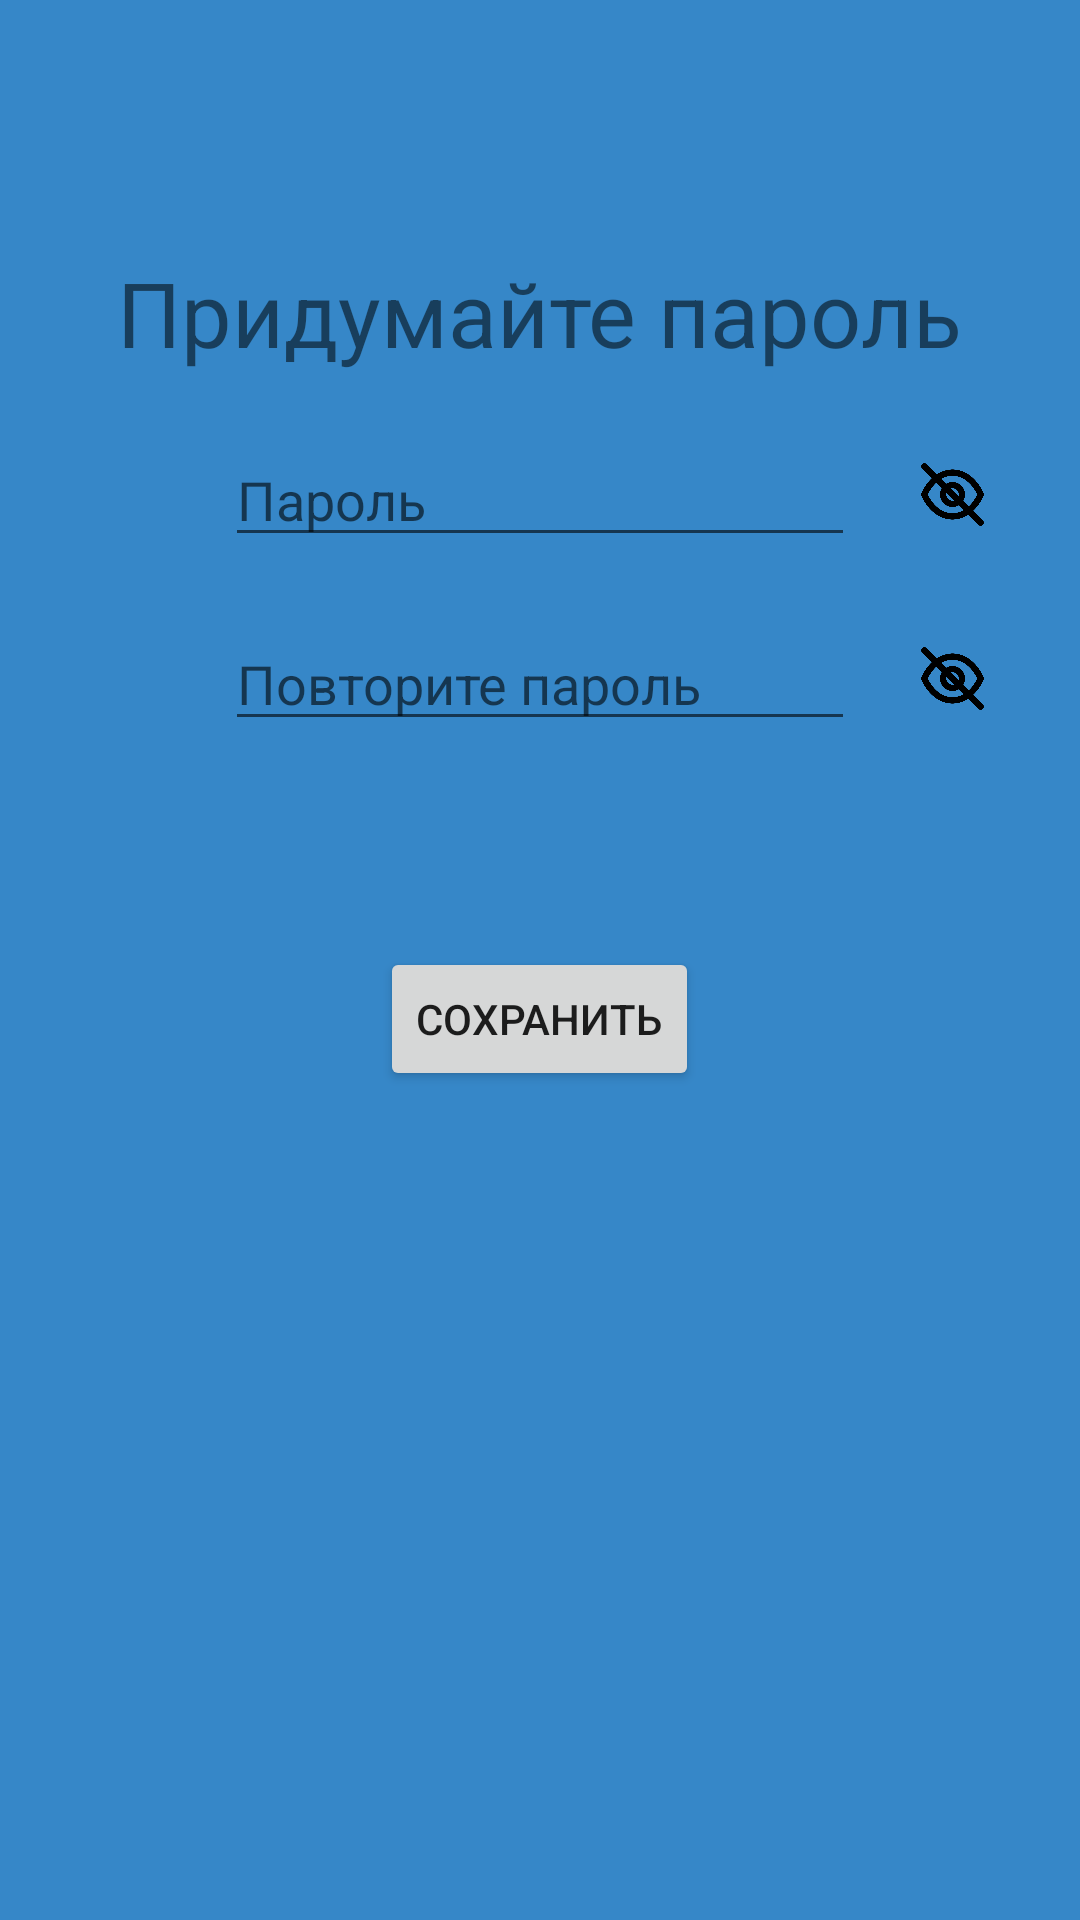

Produce the Android XML layout that renders to this screen, including the resource entries it uses.
<!-- AndroidManifest.xml: application theme Theme.CanisApp -->
<!-- res/layout/fragment_reg_password.xml -->
<?xml version="1.0" encoding="utf-8"?>
<RelativeLayout xmlns:android="http://schemas.android.com/apk/res/android"
    xmlns:tools="http://schemas.android.com/tools"
    android:layout_width="match_parent"
    android:layout_height="match_parent"
    android:background="@color/activity_background_clr"
    tools:context=".Activities.Registration.RegPasswordFragment">

    <TextView
        android:id="@+id/logInTv"
        android:layout_width="wrap_content"
        android:layout_height="wrap_content"
        android:layout_centerHorizontal="true"
        android:layout_alignParentTop="true"
        android:layout_marginTop="84dp"
        android:text="Придумайте пароль"
        android:textSize="30sp" />

    <RelativeLayout
        android:id="@+id/passRel"
        android:layout_width="match_parent"
        android:layout_height="wrap_content"
        android:layout_below="@id/logInTv"
        android:layout_centerHorizontal="true"
        android:layout_marginTop="20dp"
        android:background="@color/activity_background_clr">

        <EditText
            android:id="@+id/passEt"
            android:layout_width="wrap_content"
            android:layout_height="wrap_content"
            android:layout_centerHorizontal="true"
            android:ems="10"
            android:inputType="textPassword"
            android:hint="Пароль" />

        <ImageButton
            android:id="@+id/showPassBtn"
            android:layout_width="25dp"
            android:layout_height="25dp"
            android:layout_toRightOf="@+id/passEt"
            android:layout_centerVertical="true"
            android:layout_marginStart="20dp"
            android:background="@drawable/hide_password_icon" />

        <ImageButton
            android:id="@+id/hidePassBtn"
            android:layout_width="25dp"
            android:layout_height="25dp"
            android:layout_toRightOf="@+id/passEt"
            android:layout_centerVertical="true"
            android:layout_marginStart="20dp"
            android:background="@drawable/show_password_icon" />

    </RelativeLayout>

    <RelativeLayout
        android:id="@+id/repPassRel"
        android:layout_width="match_parent"
        android:layout_height="wrap_content"
        android:layout_below="@id/passRel"
        android:layout_centerHorizontal="true"
        android:layout_marginTop="20dp"
        android:background="@color/activity_background_clr">

        <EditText
            android:id="@+id/repPassEt"
            android:layout_width="wrap_content"
            android:layout_height="wrap_content"
            android:layout_centerHorizontal="true"
            android:ems="10"
            android:inputType="textPassword"
            android:hint="Повторите пароль" />

        <ImageButton
            android:id="@+id/showRepPassBtn"
            android:layout_width="25dp"
            android:layout_height="25dp"
            android:layout_toRightOf="@+id/repPassEt"
            android:layout_centerVertical="true"
            android:layout_marginStart="20dp"
            android:background="@drawable/hide_password_icon" />

        <ImageButton
            android:id="@+id/hideRepPassBtn"
            android:layout_width="25dp"
            android:layout_height="25dp"
            android:layout_toRightOf="@+id/repPassEt"
            android:layout_centerVertical="true"
            android:layout_marginStart="20dp"
            android:background="@drawable/show_password_icon" />

    </RelativeLayout>

    <Button
        android:id="@+id/saveBtn"
        android:layout_width="wrap_content"
        android:layout_height="wrap_content"
        android:layout_below="@id/passRel"
        android:layout_centerHorizontal="true"
        android:layout_marginTop="130dp"
        android:text="Сохранить" />

</RelativeLayout>
<!-- resources referenced by this layout -->
<resources>
  <color name="activity_background_clr">#3687C8</color>
  <!-- drawable hide_password_icon: png bitmap (drawable, 9672 bytes) -->
  <!-- drawable show_password_icon: png bitmap (drawable, 9390 bytes) -->
  <style name="Theme.CanisApp" parent="Theme.MaterialComponents.DayNight.NoActionBar">
          
          <item name="colorPrimary">@color/purple_500</item>
          <item name="colorPrimaryVariant">@color/activity_background_clr</item>
          <item name="colorOnPrimary">@color/white</item>
          
          <item name="colorSecondary">@color/teal_200</item>
          <item name="colorSecondaryVariant">@color/teal_700</item>
          <item name="colorOnSecondary">@color/black</item>
          
          <item name="android:statusBarColor" tools:targetApi="l">?attr/colorPrimaryVariant</item>
          
      </style>
  <color name="purple_500">#FF6200EE</color>
  <color name="white">#FFFFFFFF</color>
  <color name="teal_200">#FF03DAC5</color>
  <color name="teal_700">#FF018786</color>
  <color name="black">#FF000000</color>
</resources>
